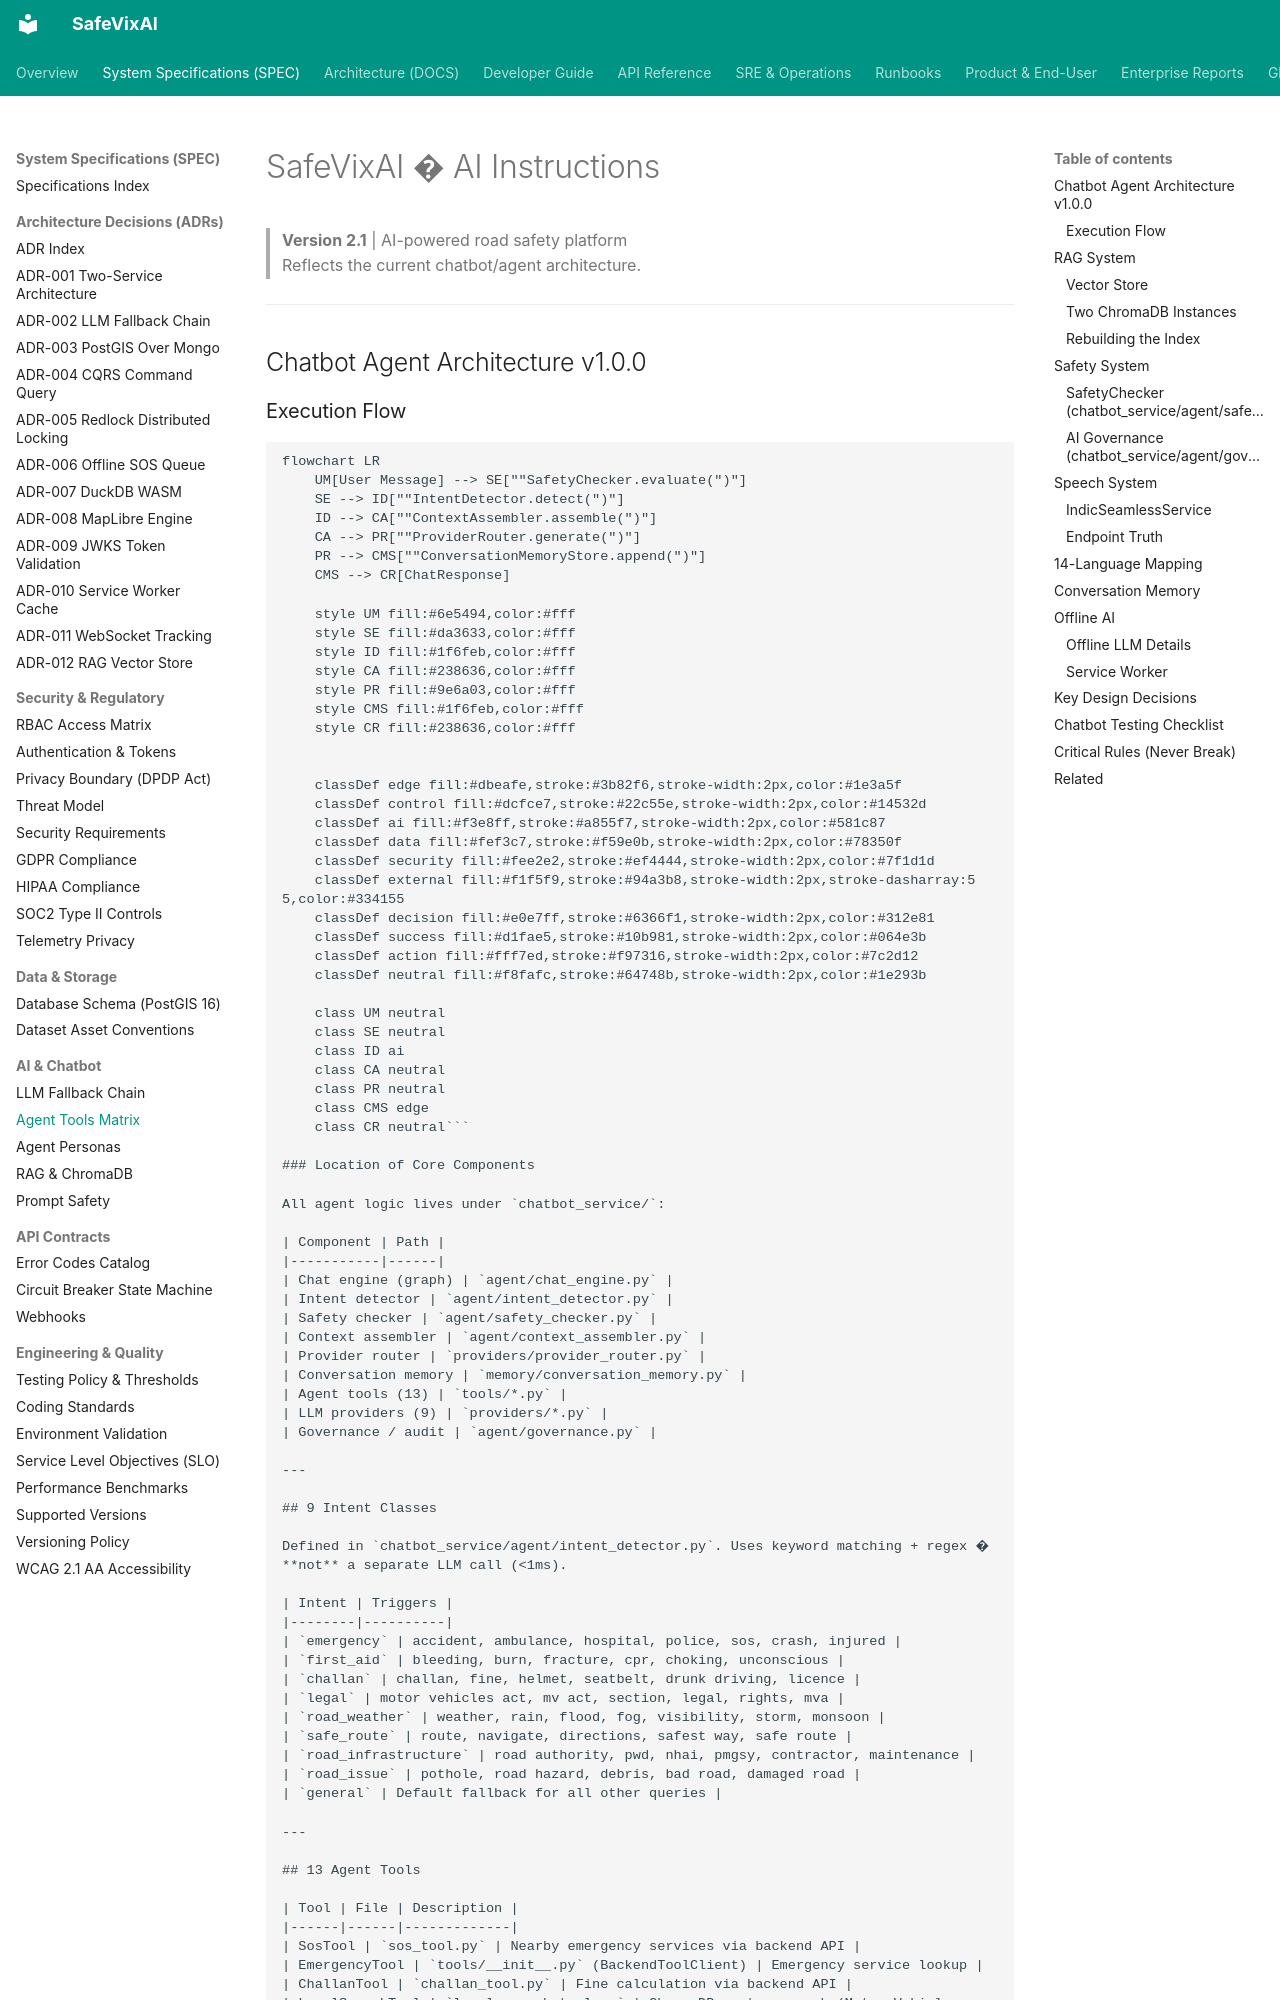

repository: SafeVixAI/SafeVixAI · page: spec/ai/tools_matrix.spec/index.html · generator: mkdocs

# SafeVixAI � AI Instructions

> **Version 2.1** | AI-powered road safety platform  
> Reflects the current chatbot/agent architecture.

---

## Chatbot Agent Architecture v1.0.0

### Execution Flow

```mermaid
flowchart LR
    UM[User Message] --> SE[""SafetyChecker.evaluate(")"]
    SE --> ID[""IntentDetector.detect(")"]
    ID --> CA[""ContextAssembler.assemble(")"]
    CA --> PR[""ProviderRouter.generate(")"]
    PR --> CMS[""ConversationMemoryStore.append(")"]
    CMS --> CR[ChatResponse]

    style UM fill:#6e5494,color:#fff
    style SE fill:#da3633,color:#fff
    style ID fill:#1f6feb,color:#fff
    style CA fill:#238636,color:#fff
    style PR fill:#9e6a03,color:#fff
    style CMS fill:#1f6feb,color:#fff
    style CR fill:#238636,color:#fff


    classDef edge fill:#dbeafe,stroke:#3b82f6,stroke-width:2px,color:#1e3a5f
    classDef control fill:#dcfce7,stroke:#22c55e,stroke-width:2px,color:#14532d
    classDef ai fill:#f3e8ff,stroke:#a855f7,stroke-width:2px,color:#581c87
    classDef data fill:#fef3c7,stroke:#f59e0b,stroke-width:2px,color:#78350f
    classDef security fill:#fee2e2,stroke:#ef4444,stroke-width:2px,color:#7f1d1d
    classDef external fill:#f1f5f9,stroke:#94a3b8,stroke-width:2px,stroke-dasharray:5 5,color:#334155
    classDef decision fill:#e0e7ff,stroke:#6366f1,stroke-width:2px,color:#312e81
    classDef success fill:#d1fae5,stroke:#10b981,stroke-width:2px,color:#064e3b
    classDef action fill:#fff7ed,stroke:#f97316,stroke-width:2px,color:#7c2d12
    classDef neutral fill:#f8fafc,stroke:#64748b,stroke-width:2px,color:#1e293b

    class UM neutral
    class SE neutral
    class ID ai
    class CA neutral
    class PR neutral
    class CMS edge
    class CR neutral```

### Location of Core Components

All agent logic lives under `chatbot_service/`:

| Component | Path |
|-----------|------|
| Chat engine (graph) | `agent/chat_engine.py` |
| Intent detector | `agent/intent_detector.py` |
| Safety checker | `agent/safety_checker.py` |
| Context assembler | `agent/context_assembler.py` |
| Provider router | `providers/provider_router.py` |
| Conversation memory | `memory/conversation_memory.py` |
| Agent tools (13) | `tools/*.py` |
| LLM providers (9) | `providers/*.py` |
| Governance / audit | `agent/governance.py` |

---

## 9 Intent Classes

Defined in `chatbot_service/agent/intent_detector.py`. Uses keyword matching + regex � **not** a separate LLM call (<1ms).
